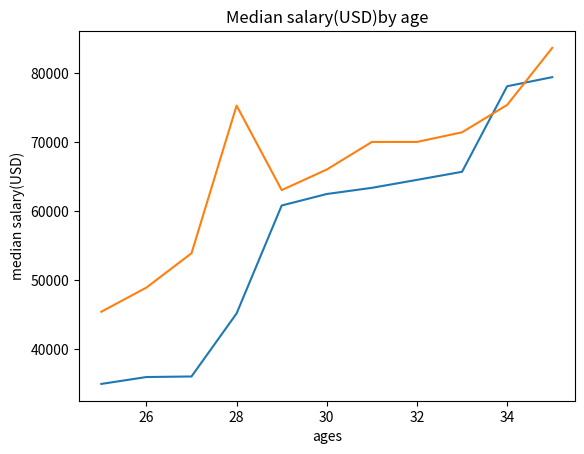

This chart was generated by the following Python code:
#https://youtu.be/UO98lJQ3QGI?list=PL-osiE80TeTvipOqomVEeZ1HRrcEvtZB_
from matplotlib import pyplot as plt
ages_x = [25,26,27,28,29,30,31,32,33,34,35]
dev_y = [34900,35900,35980,45123,60780,62450,63345,64500,65670,78080,79400]
plt.plot(ages_x, dev_y)

# py_dev_x = [25,26,27,28,29,30,31,32,33,34,35]
py_dev_y = [45372,48876,53850,75276,63016,65998,70003,70000,71400,75370,83640]
plt.plot(ages_x, py_dev_y)
#https://youtu.be/UO98lJQ3QGI?list=PL-osiE80TeTvipOqomVEeZ1HRrcEvtZB_&t=688

plt.xlabel('ages')
plt.ylabel('median salary(USD)')
plt.title('Median salary(USD)by age')
plt.show()